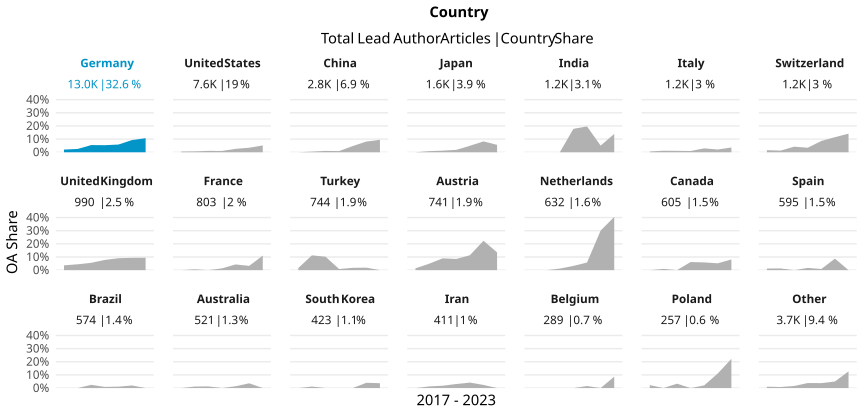

The file beside this chart, header and first rows:
country_name_fct, cr_year, articles, cc_total, prop
Germany, '17, 2150, 44, 0.02047
Germany, '18, 2670, 67, 0.02509
Germany, '19, 1759, 96, 0.05458
Germany, '20, 1918, 103, 0.0537
Germany, '21, 2011, 118, 0.05868
Germany, '22, 1700, 158, 0.09294
Germany, '23, 768, 82, 0.1068
United States, '17, 1084, 6, 0.005535
United States, '18, 1196, 8, 0.006689
United States, '19, 1243, 13, 0.01046
United States, '20, 1219, 12, 0.009844
United States, '21, 1199, 31, 0.02585
United States, '22, 1049, 36, 0.03432
United States, '23, 577, 30, 0.05199
China, '17, 409, 0, 0
China, '18, 409, 2, 0.00489
China, '19, 391, 4, 0.01023
China, '20, 445, 4, 0.008989
China, '21, 402, 19, 0.04726
China, '22, 455, 37, 0.08132
China, '23, 243, 23, 0.09465
Japan, '17, 247, 0, 0
Japan, '18, 233, 2, 0.008584
Japan, '19, 247, 3, 0.01215
Japan, '20, 276, 5, 0.01812
Japan, '21, 264, 13, 0.04924
Japan, '22, 194, 16, 0.08247
Japan, '23, 89, 5, 0.05618
India, '17, 238, 0, 0
India, '18, 163, 0, 0
India, '19, 139, 0, 0
India, '20, 219, 39, 0.1781
India, '21, 173, 34, 0.1965
India, '22, 178, 9, 0.05056
India, '23, 129, 18, 0.1395
Italy, '17, 179, 1, 0.005587
Italy, '18, 173, 2, 0.01156
Italy, '19, 187, 2, 0.0107
Italy, '20, 214, 2, 0.009346
Italy, '21, 203, 6, 0.02956
Italy, '22, 145, 3, 0.02069
Italy, '23, 83, 3, 0.03614
Switzerland, '17, 253, 4, 0.01581
Switzerland, '18, 160, 2, 0.0125
Switzerland, '19, 188, 8, 0.04255
Switzerland, '20, 145, 5, 0.03448
Switzerland, '21, 163, 14, 0.08589
Switzerland, '22, 148, 17, 0.1149
Switzerland, '23, 120, 17, 0.1417
United Kingdom, '17, 164, 6, 0.03659
United Kingdom, '18, 157, 7, 0.04459
United Kingdom, '19, 143, 8, 0.05594
United Kingdom, '20, 180, 14, 0.07778
United Kingdom, '21, 154, 14, 0.09091
United Kingdom, '22, 139, 13, 0.09353
United Kingdom, '23, 53, 5, 0.09434
France, '17, 141, 0, 0
France, '18, 154, 1, 0.006494
France, '19, 116, 0, 0
France, '20, 149, 2, 0.01342
... 87 more rows
